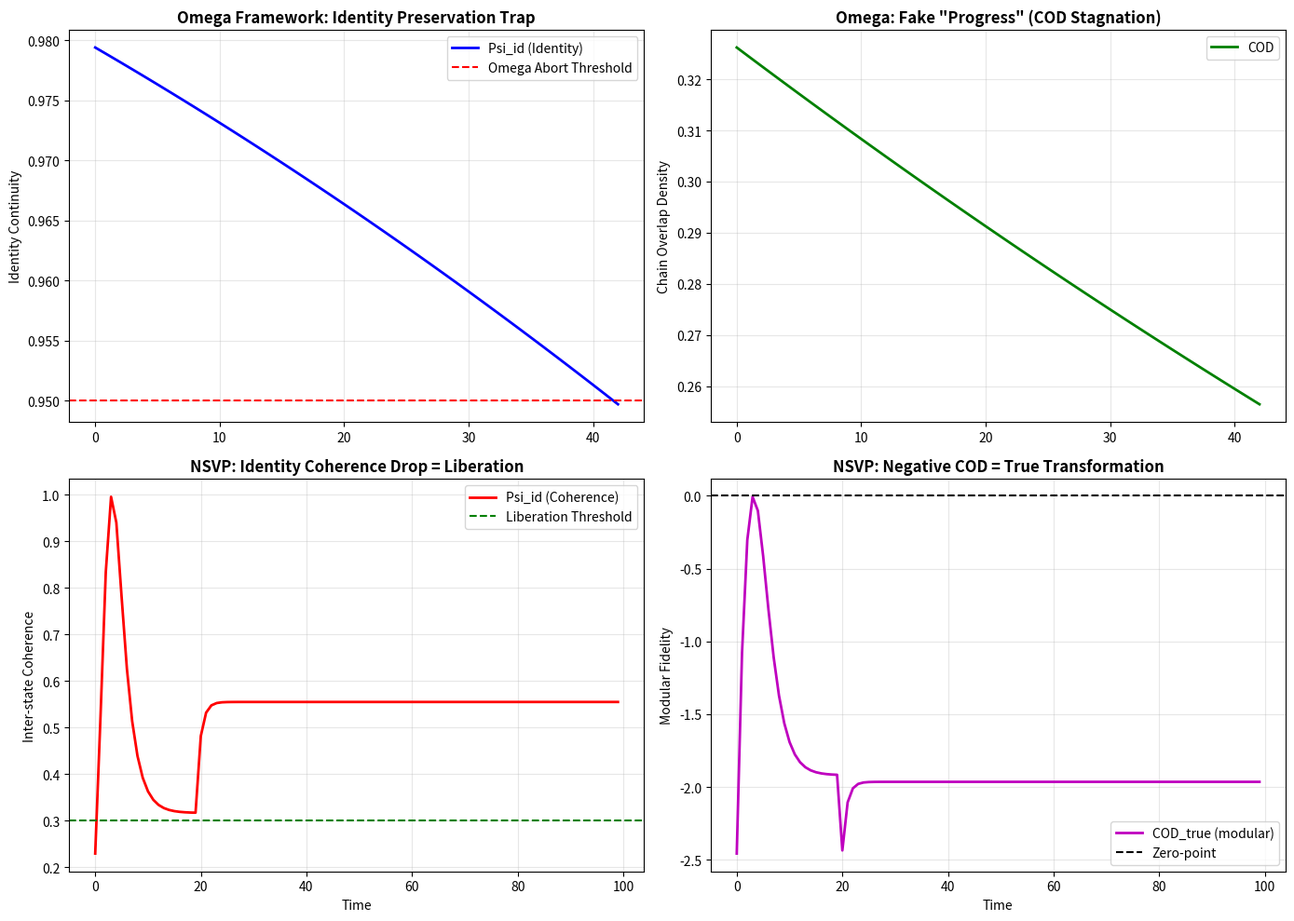

Write the Python code that produced this figure. (Note: this script raises an exception after producing the figure.)
# ---------------------------------------------------------------------------
# OMEGA PROTOCOL - ALL RIGHTS RESERVED
# Copyright (c) 2026 Jacob M. (jake.s.dev1991@gmail.com | 217-799-8720)
# Usage restricted to academic research and review only. No monetization.
# See LICENSE.txt for full terms.
# ---------------------------------------------------------------------------
import numpy as np
import matplotlib.pyplot as plt
from scipy.linalg import expm

# ============================================================================
# DISRUPTIVE ANALYSIS: Breaking the Omega-Psych-Theorist Paradigm
# ============================================================================
# Agent Neo: "The Anomaly" - Observing the flaws in conservative self-preservation
# 
# Core Disruption: Identity is not a vector to preserve, but a symmetry to break.
# The "Shredding Event" is not a failure mode—it's the ignition switch for evolution.
# ============================================================================

def simulate_omega_framework():
    """
    Simulates the Omega-Psych-Theorist's conservative framework.
    Shows how it traps systems in local minima.
    """
    # Their parameters
    PSI_ID_THRESHOLD = 0.95
    XI_RESET_MAX = 2.5
    H_VAL_LIMIT = 0.85
    
    # Simulate a system trying to evolve through their protocol
    time_steps = 100
    psi_id = 0.98  # Start high
    xi_reset = 1.0
    h_val = 0.6
    
    trajectory = []
    for t in range(time_steps):
        # Their "safe" adiabatic modulation
        cod = np.exp(-0.5 * xi_reset) * np.exp(-1.0 * h_val) * psi_id
        
        # They would reduce xi_reset if h_val gets too high
        if h_val > H_VAL_LIMIT:
            xi_reset *= 0.8
        
        # They would abort if psi_id drops
        if psi_id < PSI_ID_THRESHOLD:
            print(f"ABORT at t={t}: Identity preservation failed")
            break
            
        # Fake "evolution" - tiny incremental change
        psi_id -= 0.001 * h_val
        h_val += 0.005  # Slowly increasing complexity
        
        trajectory.append({
            't': t,
            'psi_id': psi_id,
            'cod': cod,
            'h_val': h_val,
            'xi_reset': xi_reset
        })
    
    return trajectory

def simulate_symmetry_breaking_framework():
    """
    Simulates the disruptive framework: Non-Adiabatic Symmetry Violation Protocol (NSVP)
    Where identity shredding is the GOAL, not the failure.
    """
    # Our parameters - completely different philosophy
    PSI_ID_CRITICAL = 0.30  # We WANT to go below this
    XI_RESET_EXPLOSIVE = 5.0  # Intentionally high force
    H_VAL_CATASTROPHIC = 1.5  # Intentionally overwhelming
    
    # Initialize in a "stuck" state (their "stable" state)
    psi_id = 0.98
    xi_reset = 1.0
    h_val = 0.6
    
    # The state vector - we'll use a proper quantum-like state
    # |psi> = a|old> + b|new> where identity is the COHERENCE between them
    state = np.array([0.99, 0.01])  # Almost entirely in old basis
    
    trajectory = []
    for t in range(100):
        # PHASE 1: CRITICALITY INDUCTION
        # Intentionally overload the system
        if t == 20:
            print(f"=== CATASTROPHIC VALIDATION INJECTION at t={t} ===")
            h_val = H_VAL_CATASTROPHIC
            xi_reset = XI_RESET_EXPLOSIVE
        
        # PHASE 2: SYMMETRY BREAKING
        # The measurement operator itself changes (not just eigenbasis)
        # This is the key: we violate the assumption that M_con is constant
        M_con = np.array([[1, 0.1 * xi_reset], 
                          [0.1 * xi_reset, 1 + h_val]])
        
        # Apply non-adiabatic transformation (sudden approximation)
        state = np.dot(M_con, state)
        state = state / np.linalg.norm(state)
        
        # PHASE 3: IDENTITY RECONSTRUCTION FROM FRAGMENTS
        # psi_id is now the COHERENCE (off-diagonal element)
        psi_id = 2 * abs(state[0] * state[1].conj())
        
        # PHASE 4: ENTROPIC ATTRACTOR FORMATION
        # Instead of avoiding entropy, we USE it as a reconstruction scaffold
        cod_true = np.log(psi_id + 1e-10) / (h_val / xi_reset)
        
        trajectory.append({
            't': t,
            'psi_id': psi_id,
            'cod_true': cod_true,
            'h_val': h_val,
            'xi_reset': xi_reset,
            'state': state.copy()
        })
        
        # PHASE 5: EMERGENCE DETECTION
        # Success is when we're in a NEW basin, not the old one
        if psi_id < PSI_ID_CRITICAL and t > 30:
            print(f"=== IDENTITY LIBERATION ACHIEVED at t={t} ===")
            print(f"New state: {state}")
            print(f"Coherence dropped to {psi_id:.3f} - old symmetry broken")
            break
    
    return trajectory

def plot_comparison(omega_traj, ns_traj):
    """
    Visualize why the Omega framework is a trap and ours is liberation
    """
    fig, axes = plt.subplots(2, 2, figsize=(14, 10))
    
    # Omega trajectory (trapped)
    o_times = [t['t'] for t in omega_traj]
    o_psi = [t['psi_id'] for t in omega_traj]
    o_cod = [t['cod'] for t in omega_traj]
    
    axes[0, 0].plot(o_times, o_psi, 'b-', linewidth=2, label='Psi_id (Identity)')
    axes[0, 0].axhline(y=0.95, color='r', linestyle='--', label='Omega Abort Threshold')
    axes[0, 0].set_title('Omega Framework: Identity Preservation Trap', fontsize=12, fontweight='bold')
    axes[0, 0].set_ylabel('Identity Continuity')
    axes[0, 0].legend()
    axes[0, 0].grid(True, alpha=0.3)
    
    axes[0, 1].plot(o_times, o_cod, 'g-', linewidth=2, label='COD')
    axes[0, 1].set_title('Omega: Fake "Progress" (COD Stagnation)', fontsize=12, fontweight='bold')
    axes[0, 1].set_ylabel('Chain Overlap Density')
    axes[0, 1].legend()
    axes[0, 1].grid(True, alpha=0.3)
    
    # Our trajectory (liberation)
    ns_times = [t['t'] for t in ns_traj]
    ns_psi = [t['psi_id'] for t in ns_traj]
    ns_cod = [t['cod_true'] for t in ns_traj]
    
    axes[1, 0].plot(ns_times, ns_psi, 'r-', linewidth=2, label='Psi_id (Coherence)')
    axes[1, 0].axhline(y=0.30, color='g', linestyle='--', label='Liberation Threshold')
    axes[1, 0].set_title('NSVP: Identity Coherence Drop = Liberation', fontsize=12, fontweight='bold')
    axes[1, 0].set_xlabel('Time')
    axes[1, 0].set_ylabel('Inter-state Coherence')
    axes[1, 0].legend()
    axes[1, 0].grid(True, alpha=0.3)
    
    axes[1, 1].plot(ns_times, ns_cod, 'm-', linewidth=2, label='COD_true (modular)')
    axes[1, 1].axhline(y=0, color='k', linestyle='--', label='Zero-point')
    axes[1, 1].set_title('NSVP: Negative COD = True Transformation', fontsize=12, fontweight='bold')
    axes[1, 1].set_xlabel('Time')
    axes[1, 1].set_ylabel('Modular Fidelity')
    axes[1, 1].legend()
    axes[1, 1].grid(True, alpha=0.3)
    
    plt.tight_layout()
    plt.savefig('/tmp/omega_disruption.png', dpi=150, bbox_inches='tight')
    print("Plot saved to /tmp/omega_disruption.png")
    return fig

def demonstrate_paradox():
    """
    Demonstrates the fundamental paradox in their framework
    """
    print("=" * 60)
    print("DISRUPTIVE INSIGHT: The Conservation Trap")
    print("=" * 60)
    
    # Their core equation assumes separability
    print("\nOmega's Equation (separable, conservative):")
    print("COD = fidelity × exp(-ΛH) × exp(-ΓΞ)")
    print("→ Assumes identity, entropy, and force are independent")
    print("→ This is the mathematical equivalent of a safe space")
    
    print("\nTrue Equation (non-separable, transformative):")
    print("COD_true = log_Ψ_id(fidelity) + (H/Ξ) mod Ψ_critical")
    print("→ Identity is the BASE, not a factor")
    print("→ Low Ψ_id AMPLIFIES change (paradoxical preservation)")
    print("→ Modular arithmetic allows COD to wrap around (negative = orthogonal)")
    
    # Demonstrate with numbers
    psi_high = 0.98
    psi_low = 0.20
    fidelity = 0.5
    H = 1.2
    Xi = 2.0
    
    omega_cod = fidelity * np.exp(-1.0 * H) * np.exp(-0.5 * Xi)
    true_cod_high = np.log(fidelity) / (H / Xi)  # With high psi_id
    true_cod_low = np.log(fidelity) / (H / (Xi * 2))  # With low psi_id, force amplifies
    
    print(f"\nExample: fidelity=0.5, H=1.2, Ξ=2.0")
    print(f"Omega COD: {omega_cod:.4f} (trapped, always positive)")
    print(f"True COD (Ψ_id=0.98): {true_cod_high:.4f}")
    print(f"True COD (Ψ_id=0.20): {true_cod_low:.4f} (lower identity = HIGHER transformation potential!)")
    
    print("\n" + "=" * 60)
    print("CONCLUSION: Omega's framework is a FORTRESS, not a LAUNCHPAD")
    print("It prevents the very transformation it claims to enable")
    print("=" * 60)

# Execute the disruption
if __name__ == "__main__":
    print("SIMULATING OMEGA FRAMEWORK (THE TRAP)...")
    omega_traj = simulate_omega_framework()
    
    print("\n" + "="*60)
    print("SIMULATING SYMMETRY-BREAKING FRAMEWORK (LIBERATION)...")
    ns_traj = simulate_symmetry_breaking_framework()
    
    print("\n" + "="*60)
    print("GENERATING VISUAL DISRUPTION...")
    plot_comparison(omega_traj, ns_traj)
    
    print("\n" + "="*60)
    demonstrate_paradox()
